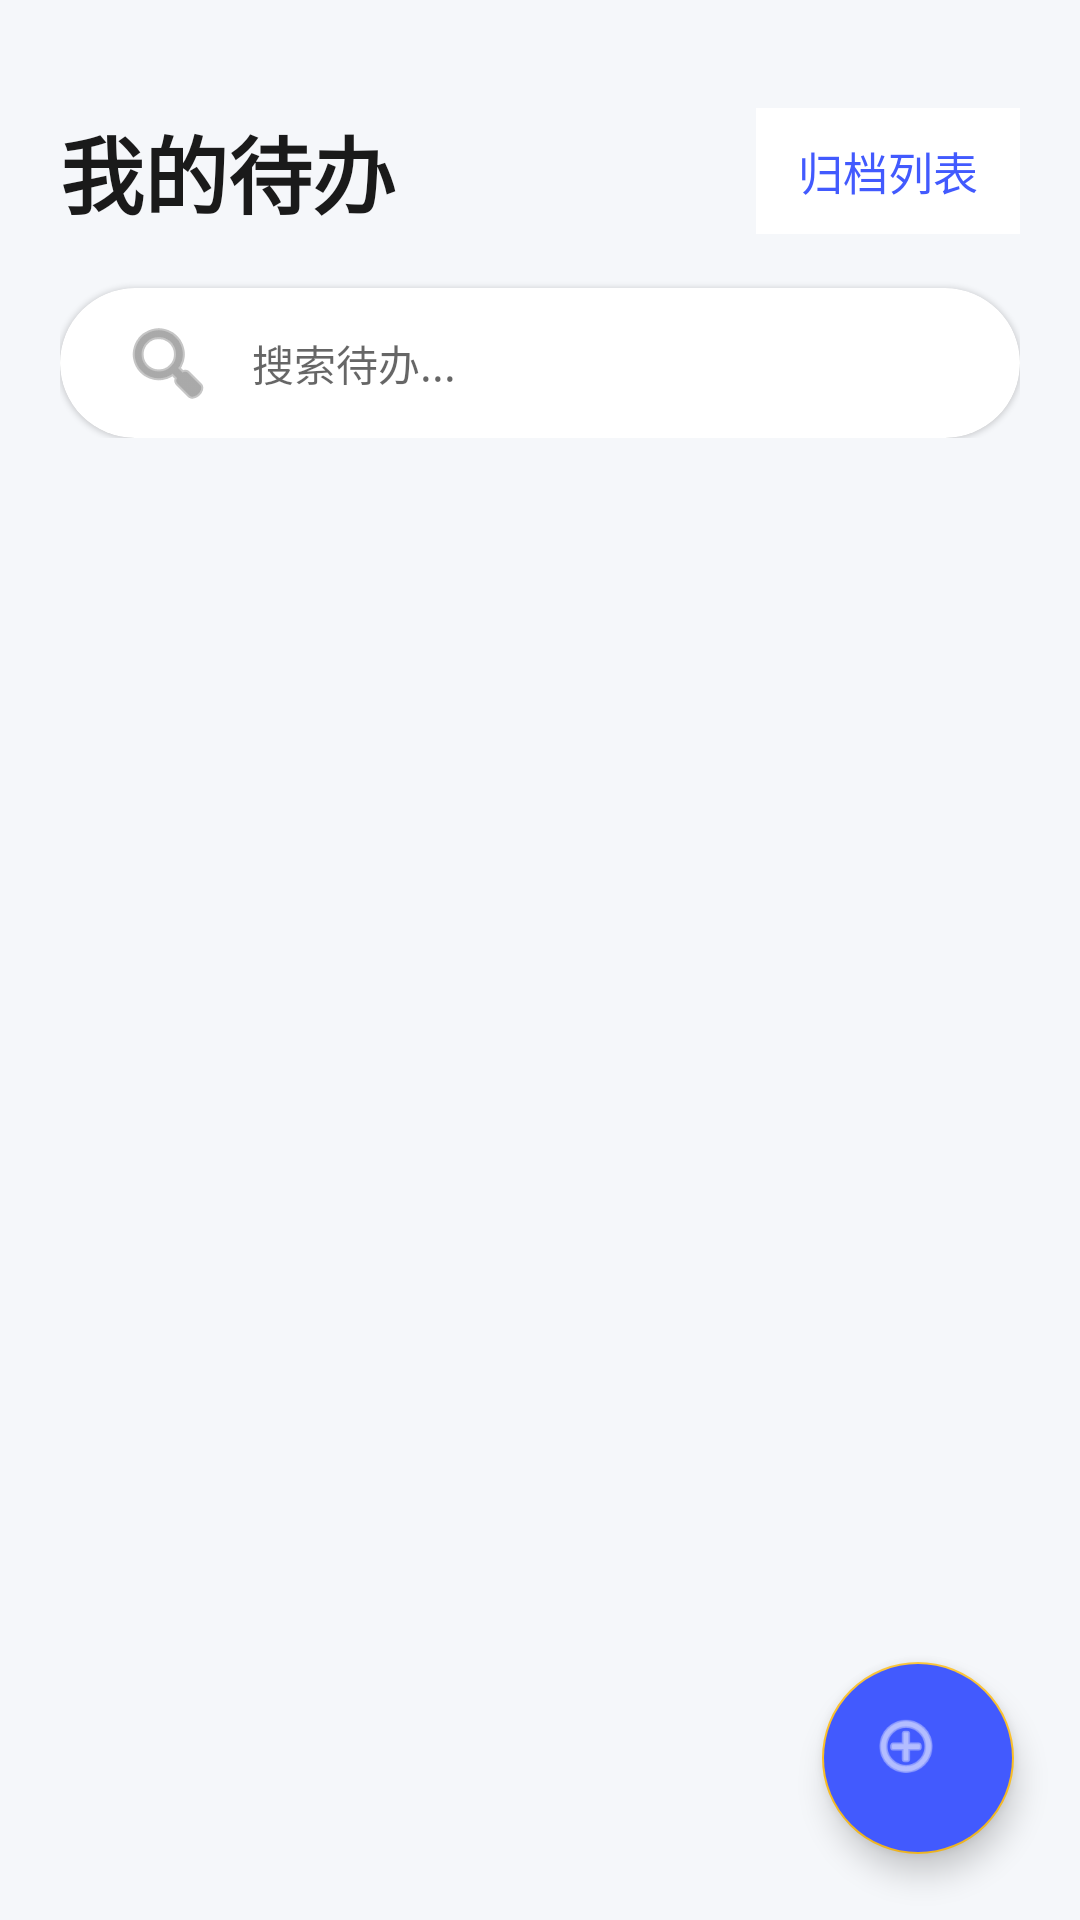

Android layout source for this screen:
<!-- AndroidManifest.xml: application theme Theme.TodoList -->
<!-- res/layout/activity_todo_list.xml -->
<?xml version="1.0" encoding="utf-8"?>
<androidx.constraintlayout.widget.ConstraintLayout
    xmlns:android="http://schemas.android.com/apk/res/android"
    xmlns:app="http://schemas.android.com/apk/res-auto"
    xmlns:tools="http://schemas.android.com/tools"
    android:layout_width="match_parent"
    android:layout_height="match_parent"
    android:background="#F5F7FA">
    <LinearLayout
        android:id="@+id/title_bar"
        android:layout_width="match_parent"
        android:layout_height="wrap_content"
        android:orientation="vertical"
        android:paddingHorizontal="20dp"
        android:paddingTop="36dp"
        app:layout_constraintTop_toTopOf="parent">
        <androidx.constraintlayout.widget.ConstraintLayout
            android:layout_width="match_parent"
            android:layout_height="wrap_content">
            <TextView
                android:layout_width="wrap_content"
                android:layout_height="wrap_content"
                android:text="我的待办"
                android:textSize="28sp"
                android:textStyle="bold"
                android:textColor="#1A1A1A"
                app:layout_constraintStart_toStartOf="parent"
                app:layout_constraintTop_toTopOf="parent"
                app:layout_constraintBottom_toBottomOf="parent"/>
            <LinearLayout
                android:layout_width="wrap_content"
                android:layout_height="wrap_content"
                android:orientation="horizontal"
                app:layout_constraintEnd_toEndOf="parent"
                app:layout_constraintTop_toTopOf="parent"
                app:layout_constraintBottom_toBottomOf="parent">
                <TextView
                    android:id="@+id/tvArchive"
                    android:layout_width="wrap_content"
                    android:layout_height="42dp"
                    android:text="归档列表"
                    android:textSize="15sp"
                    android:textColor="#425AFE"
                    android:paddingHorizontal="14dp"
                    android:gravity="center"
                    android:background="#FFFFFF"/>
            </LinearLayout>
        </androidx.constraintlayout.widget.ConstraintLayout>
        <androidx.cardview.widget.CardView
            android:layout_width="match_parent"
            android:layout_height="50dp"
            android:layout_marginTop="18dp"
            app:cardCornerRadius="25dp"
            app:cardElevation="1dp"
            app:cardBackgroundColor="#FFFFFF">
            <EditText
                android:id="@+id/etSearch"
                android:layout_width="match_parent"
                android:layout_height="match_parent"
                android:background="@null"
                android:hint="搜索待办..."
                android:paddingHorizontal="20dp"
                android:textSize="14sp"
                android:textColor="#1A1A1A"
                android:drawableLeft="@android:drawable/ic_menu_search"
                android:drawableTint="#707070"
                android:drawablePadding="12dp"/>
        </androidx.cardview.widget.CardView>
    </LinearLayout>
    <androidx.recyclerview.widget.RecyclerView
        android:id="@+id/rv_todo_list"
        android:layout_width="match_parent"
        android:layout_height="0dp"
        android:layout_marginTop="16dp"
        android:paddingHorizontal="20dp"
        app:layout_constraintBottom_toTopOf="@id/btnAdd"
        app:layout_constraintTop_toBottomOf="@id/title_bar"
        app:layout_constraintVertical_bias="1.0"
        tools:layout_editor_absoluteX="-16dp"
        tools:listitem="@layout/item_todo_list" />
    <LinearLayout
        android:id="@+id/emptyLayout"
        android:layout_width="match_parent"
        android:layout_height="wrap_content"
        android:orientation="vertical"
        android:gravity="center"
        android:visibility="gone"
        app:layout_constraintTop_toBottomOf="@id/title_bar"
        app:layout_constraintBottom_toTopOf="@id/btnAdd">
        <ImageView
            android:layout_width="130dp"
            android:layout_height="130dp"
            android:src="@android:drawable/ic_menu_agenda"
            android:alpha="0.25"/>
        <TextView
            android:layout_width="wrap_content"
            android:layout_height="wrap_content"
            android:text="暂无待办，点击右下角添加吧～"
            android:textSize="15sp"
            android:textColor="#707070"
            android:layout_marginTop="16dp"/>
    </LinearLayout>
    <com.google.android.material.floatingactionbutton.FloatingActionButton
        android:id="@+id/btnAdd"
        android:layout_width="64dp"
        android:layout_height="64dp"
        android:src="@android:drawable/ic_menu_add"
        app:tint="#FFFFFF"
        android:backgroundTint="#425AFE"
        android:layout_margin="22dp"
        android:onClick="addTodoClick"
        app:layout_constraintBottom_toBottomOf="parent"
        app:layout_constraintEnd_toEndOf="parent"/>
</androidx.constraintlayout.widget.ConstraintLayout>
<!-- res/layout/item_todo_list.xml (included above) -->
<?xml version="1.0" encoding="utf-8"?>
<androidx.cardview.widget.CardView
    xmlns:android="http://schemas.android.com/apk/res/android"
    xmlns:app="http://schemas.android.com/apk/res-auto"
    android:layout_width="match_parent"
    android:layout_height="wrap_content"
    android:layout_marginBottom="10dp"
    app:cardCornerRadius="12dp"
    app:cardElevation="2dp"
    app:cardBackgroundColor="#FFFFFF">
    <LinearLayout
        android:layout_width="match_parent"
        android:layout_height="wrap_content"
        android:orientation="horizontal"
        android:padding="16dp"
        android:gravity="center_vertical">
        <View
            android:id="@+id/view_priority_color"
            android:layout_width="4dp"
            android:layout_height="40dp"
            android:background="#999999"/>
        <CheckBox
            android:id="@+id/cb_complete"
            android:layout_width="wrap_content"
            android:layout_height="wrap_content"
            android:layout_marginStart="12dp"/>
        <LinearLayout
            android:layout_width="0dp"
            android:layout_weight="1"
            android:layout_height="wrap_content"
            android:orientation="vertical"
            android:layout_marginStart="12dp">
            <TextView
                android:id="@+id/tv_item_title"
                android:layout_width="wrap_content"
                android:layout_height="wrap_content"
                android:textSize="16sp"
                android:textColor="#1A1A1A"/>
            <TextView
                android:id="@+id/tv_item_tag"
                android:layout_width="wrap_content"
                android:layout_height="wrap_content"
                android:textSize="12sp"
                android:textColor="#707070"
                android:layout_marginTop="4dp"
                android:visibility="gone"/>
        </LinearLayout>
        <ImageView
            android:id="@+id/iv_top"
            android:layout_width="20dp"
            android:layout_height="20dp"
            android:src="@android:drawable/ic_menu_upload"
            android:visibility="gone"/>
    </LinearLayout>
</androidx.cardview.widget.CardView>
<!-- resources referenced by this layout -->
<resources>
  <style name="Theme.TodoList" parent="Theme.MaterialComponents.Light.NoActionBar">
          
          <item name="colorPrimary">@color/brand_primary</item>
          <item name="colorPrimaryVariant">#3B82F6</item>
          <item name="colorOnPrimary">#FFFFFF</item>
          
          <item name="colorSecondary">@color/brand_secondary</item>
          <item name="colorSecondaryVariant">#F59E0B</item>
          <item name="colorOnSecondary">#1E293B</item>
          
          <item name="android:colorBackground">@color/bg_page</item>
          <item name="colorSurface">@color/bg_card</item>
          <item name="colorOnSurface">@color/text_main</item>
          
          <item name="colorError">@color/state_danger</item>
          <item name="colorOnError">#FFFFFF</item>
          
          <item name="android:statusBarColor">@color/brand_primary</item>
          <item name="android:windowLightStatusBar">true</item>
      </style>
  <color name="brand_primary">#60A5FA</color>
  <color name="brand_secondary">#FBBF24</color>
  <color name="bg_page">#F8FAFC</color>
  <color name="bg_card">#FFFFFF</color>
  <color name="text_main">#2D3748</color>
  <color name="state_danger">#F87171</color>
</resources>
